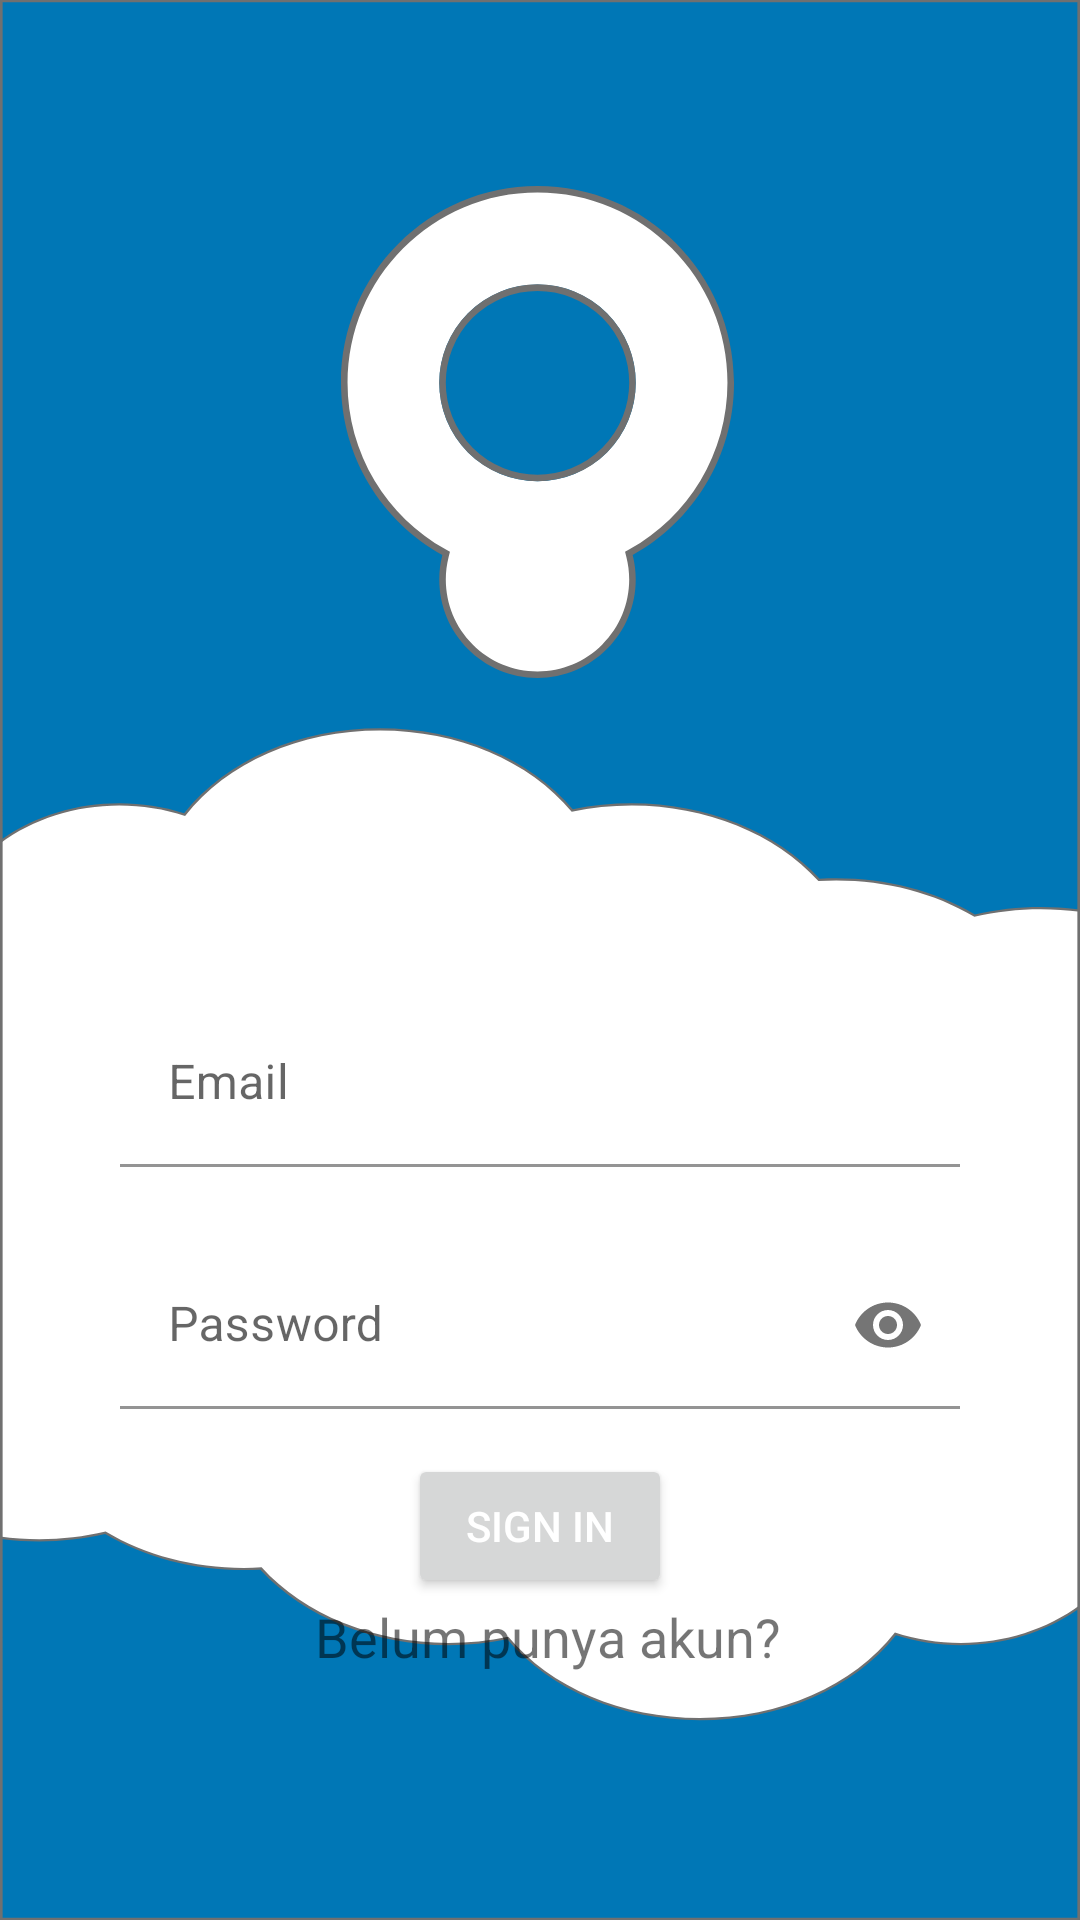

Write the Android layout XML for this screen, with the resource values it uses.
<!-- AndroidManifest.xml: application theme Theme.KILA -->
<!-- res/layout/activity_login.xml -->
<?xml version="1.0" encoding="utf-8"?>
<androidx.constraintlayout.widget.ConstraintLayout xmlns:android="http://schemas.android.com/apk/res/android"
    xmlns:app="http://schemas.android.com/apk/res-auto"
    android:layout_height="match_parent"
    android:layout_width="match_parent"
    android:background="@drawable/ic_background">

    <ImageView
        android:id="@+id/logo"
        android:layout_width="163dp"
        android:layout_height="164dp"
        app:layout_constraintBottom_toBottomOf="parent"
        app:layout_constraintEnd_toEndOf="parent"
        app:layout_constraintHorizontal_bias="0.495"
        app:layout_constraintStart_toStartOf="parent"
        app:layout_constraintTop_toTopOf="parent"
        app:layout_constraintVertical_bias="0.13"
        app:srcCompat="@drawable/ic_icon"
        android:contentDescription="@string/logo_application" />

    <LinearLayout
        android:id="@+id/loginForm"
        android:layout_width="match_parent"
        android:layout_height="wrap_content"
        android:gravity="center"
        android:orientation="vertical"
        app:layout_constraintBottom_toBottomOf="parent"
        app:layout_constraintEnd_toEndOf="parent"
        app:layout_constraintHorizontal_bias="0.0"
        app:layout_constraintStart_toStartOf="parent"
        app:layout_constraintTop_toBottomOf="@+id/logo">

        <com.google.android.material.textfield.TextInputLayout
            android:id="@+id/emailInputLayout"

            android:layout_width="match_parent"
            android:layout_height="match_parent"
            android:layout_marginStart="40sp"
            android:layout_marginEnd="40sp">

            <com.google.android.material.textfield.TextInputEditText
                android:id="@+id/email"
                android:layout_width="match_parent"
                android:layout_height="wrap_content"
                android:background="@color/white"
                android:hint="@string/email"
                android:inputType="textEmailAddress" />

        </com.google.android.material.textfield.TextInputLayout>

        <com.google.android.material.textfield.TextInputLayout
            android:id="@+id/passwordInputLayout"
            android:layout_width="match_parent"
            android:layout_height="match_parent"
            android:layout_marginStart="40sp"
            android:layout_marginTop="25dp"
            android:layout_marginEnd="40sp"
            android:layout_marginBottom="15dp"
            app:passwordToggleEnabled="true">

            <com.google.android.material.textfield.TextInputEditText
                android:id="@+id/password"
                android:layout_width="match_parent"
                android:layout_height="wrap_content"
                android:background="@color/white"
                android:hint="@string/password"
                android:inputType="textPassword" />
        </com.google.android.material.textfield.TextInputLayout>


        <Button
            android:id="@+id/signIn"
            android:layout_width="wrap_content"
            android:layout_height="wrap_content"
            android:text="@string/sign_in"
            android:textColor="@color/white" />
    </LinearLayout>

    <LinearLayout
        android:layout_width="wrap_content"
        android:layout_height="wrap_content"
        android:gravity="center"
        android:orientation="horizontal"
        app:layout_constraintBottom_toBottomOf="parent"
        app:layout_constraintEnd_toEndOf="parent"
        app:layout_constraintStart_toStartOf="parent"
        app:layout_constraintTop_toBottomOf="@+id/loginForm"
        app:layout_constraintVertical_bias="0.01">

        <TextView
            android:id="@+id/signUp"
            android:layout_width="0dp"
            android:layout_height="wrap_content"
            android:layout_marginStart="5sp"
            android:layout_weight="1"
            android:text="@string/belum_punya_akun"
            android:textColor="@color/frenchBlue"
            android:textSize="18sp" />
    </LinearLayout>

</androidx.constraintlayout.widget.ConstraintLayout>
<!-- resources referenced by this layout -->
<resources>
  <color name="white">#FFFFFFFF</color>
  <!-- drawable ic_background: vector/xml drawable (drawable, 3688 chars, omitted) -->
  <!-- drawable ic_icon: vector/xml drawable (drawable, 2885 chars, omitted) -->
  <string name="belum_punya_akun">Belum punya akun?</string>
  <string name="email">Email</string>
  <string name="logo_application">Logo Application</string>
  <string name="password">Password</string>
  <string name="sign_in">Sign In</string>
  <style name="Theme.KILA" parent="Theme.MaterialComponents.DayNight.NoActionBar">
          
          <item name="colorPrimary">@color/purple_500</item>
          <item name="colorPrimaryVariant">@color/purple_700</item>
          <item name="colorOnPrimary">@color/purple_500</item>
          
          <item name="colorSecondary">@color/teal_200</item>
          <item name="colorSecondaryVariant">@color/teal_700</item>
          <item name="colorOnSecondary">@color/black</item>
          
          <item name="android:statusBarColor" tools:targetApi="l">?attr/colorPrimaryVariant</item>
          
      </style>
  <color name="purple_500">#FF6200EE</color>
  <color name="purple_700">#FF3700B3</color>
  <color name="teal_200">#FF03DAC5</color>
  <color name="teal_700">#FF018786</color>
  <color name="black">#FF000000</color>
</resources>
